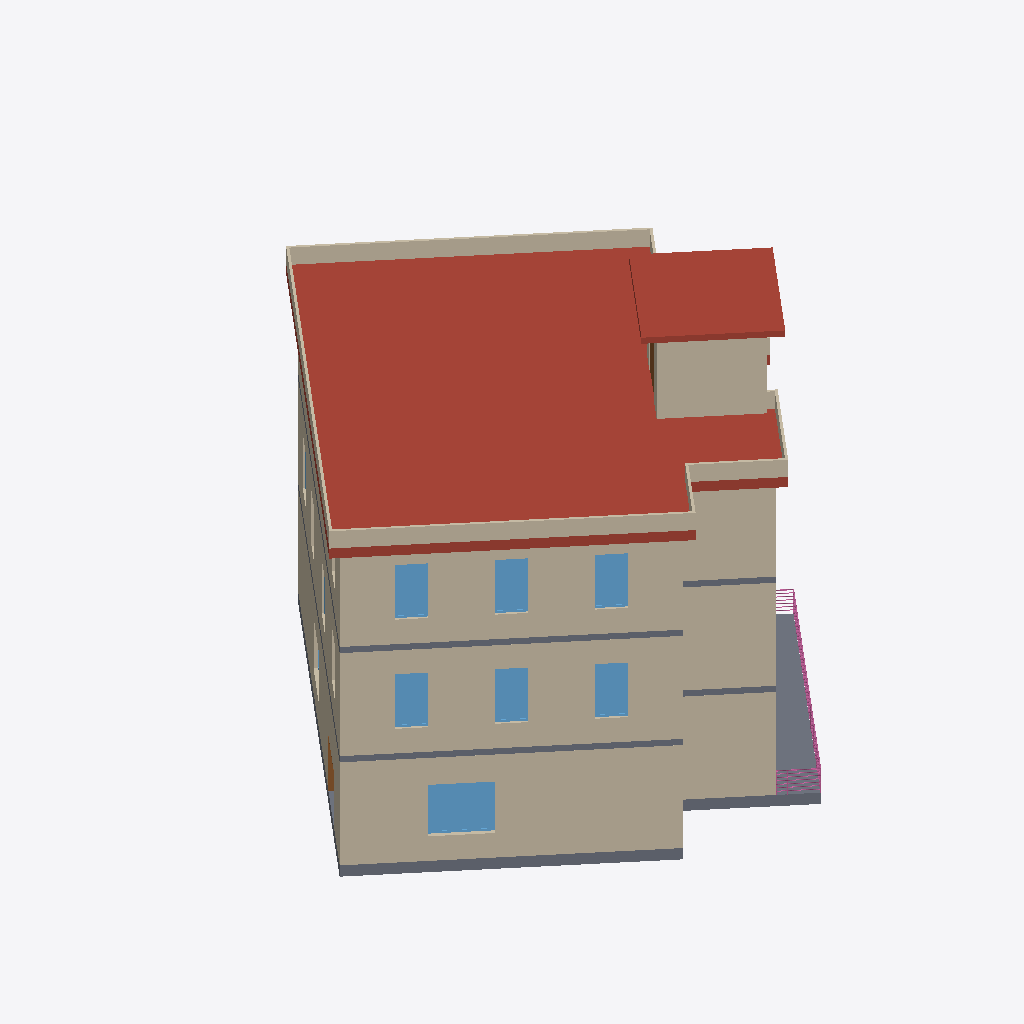
Isometric view of an IFC building model (IFC-SPF (STEP), schema IFC4, length unit millimetre), seen from the south-west, elements coloured by IFC class: 26 walls (beige), 9 windows (light blue), 3 slabs (grey), 2 roofs (red-brown), 2 doors (brown), 1 railing (pink).
Extent 19.3 m × 18.9 m × 15.6 m (x, y, z). Storeys (5): Level 1 at 0.00 m; Level 2 at 4.00 m; Level 3 at 8.00 m; Level 4 at 11.50 m; Level 6 at 15.00 m. Elements (115): 65 IfcWall, 27 IfcWindow, 17 IfcDoor, 3 IfcSlab, 2 IfcRoof, 1 IfcRailing.

HEADER;
FILE_DESCRIPTION(('ViewDefinition [DesignTransferView_V1.0]'),'2;1');
FILE_NAME('0001','2020-02-08T12:31:12',(''),(''),'The EXPRESS Data Manager Version 5.02.0100.07 : 28 Aug 2013','20180216_1515(x64) - Exporter 19.0.0.405 - Alternate UI 19.0.0.405','');
FILE_SCHEMA(('IFC4'));
ENDSEC;
DATA;
#108=IFCPROJECT('04XCdhzWXDtBhVSPPuhCyZ',#42,'0001',$,$,'Project Name','Project Status',(#99),#94);
#31615=IFCSITE('04XCdhzWXDtBhVSPPuhCyX',#42,'Default',$,'',#31614,$,$,.ELEMENT.,$,$,$,$,$);
#123=IFCBUILDING('04XCdhzWXDtBhVSPPuhCyY',#42,'CIB',$,$,#33,$,'CIB',.ELEMENT.,$,$,$);
#136=IFCBUILDINGSTOREY('04XCdhzWXDtBhVSPQ7KoNt',#42,'Level 1',$,$,#134,$,'Level 1',.ELEMENT.,0.0);
#142=IFCBUILDINGSTOREY('04XCdhzWXDtBhVSPQ7KoNL',#42,'Level 2',$,$,#141,$,'Level 2',.ELEMENT.,4000.0);
#148=IFCBUILDINGSTOREY('04XCdhzWXDtBhVSPQ7KoGx',#42,'Level 3',$,$,#147,$,'Level 3',.ELEMENT.,8000.0);
#154=IFCBUILDINGSTOREY('04XCdhzWXDtBhVSPQ7KoGO',#42,'Level 4',$,$,#153,$,'Level 4',.ELEMENT.,11500.0);
#166=IFCBUILDINGSTOREY('04XCdhzWXDtBhVSPQ7KpcK',#42,'Level 6',$,$,#165,$,'Level 6',.ELEMENT.,15000.0);
#8704=IFCROOF('0f_jxKQ1L7TQHBpe8ltUIh',#42,'Basic Roof:Roof - 155mm Insulation + Membrane + 150mm Concrete+ 50mm Cavity + 12.5mm Plaster board:275237',$,'Basic Roof:Roof - 155mm Insulation + Membrane + 150mm Concrete+ 50mm Cavity + 12.5mm Plaster board',#8700,$,'275237',.NOTDEFINED.);
#5946=IFCWALL('0mhevRo9r5X8JNSuTZMdK6',#42,'Basic Wall:Exterior_Wall - 101.6mm Brick + 203.2mm Concrete + 12.7mm Gypsum Plaster:262251',$,'Basic Wall:Exterior_Wall - 101.6mm Brick + 203.2mm Concrete + 12.7mm Gypsum Plaster:262423',#5905,#5942,'262251',.NOTDEFINED.);
#7287=IFCWALL('3IgqlyNZb9CR1JNQVbt_6H',#42,'Basic Wall:Exterior_Wall - 101.6mm Brick + 203.2mm Concrete + 12.7mm Gypsum Plaster:264259',$,'Basic Wall:Exterior_Wall - 101.6mm Brick + 203.2mm Concrete + 12.7mm Gypsum Plaster:262423',#7246,#7283,'264259',.NOTDEFINED.);
#8562=IFCWALL('0f_jxKQ1L7TQHBpe8ltVlN',#42,'Basic Wall:Exterior_Wall - 101.6mm Brick + 203.2mm Concrete + 12.7mm Gypsum Plaster:273497',$,'Basic Wall:Exterior_Wall - 101.6mm Brick + 203.2mm Concrete + 12.7mm Gypsum Plaster:262423',#8540,#8558,'273497',.NOTDEFINED.);
#9509=IFCROOF('3Tn8vdAOX0QxqbKYoVvsqi',#42,'Basic Roof:Generic Roof - 300mm:280736',$,'Basic Roof:Generic Roof - 300mm',#9505,$,'280736',.NOTDEFINED.);
#6282=IFCSLAB('3IgqlyNZb9CR1JNQVbt_lX',#42,'Floor:Floor - 200mm Sand + 200mm Concrete + 12.5mm Dampproofing:262707',$,'Floor:Floor - 200mm Sand + 200mm Concrete + 12.5mm Dampproofing',#6222,#6278,'262707',.FLOOR.);
#5746=IFCWALL('0mhevRo9r5X8JNSuTZNOhA',#42,'Basic Wall:Exterior_Wall - 101.6mm Brick + 203.2mm Concrete + 12.7mm Gypsum Plaster:262055',$,'Basic Wall:Exterior_Wall - 101.6mm Brick + 203.2mm Concrete + 12.7mm Gypsum Plaster:262423',#5703,#5742,'262055',.NOTDEFINED.);
#7087=IFCWALL('3IgqlyNZb9CR1JNQVbt_7f',#42,'Basic Wall:Exterior_Wall - 101.6mm Brick + 203.2mm Concrete + 12.7mm Gypsum Plaster:264251',$,'Basic Wall:Exterior_Wall - 101.6mm Brick + 203.2mm Concrete + 12.7mm Gypsum Plaster:262423',#7044,#7083,'264251',.NOTDEFINED.);
#9365=IFCWALL('0NETAEud13PQlR7K7gJ4ov',#42,'Basic Wall:Exterior_Wall - 101.6mm Brick + 203.2mm Concrete + 12.7mm Gypsum Plaster:280220',$,'Basic Wall:Exterior_Wall - 101.6mm Brick + 203.2mm Concrete + 12.7mm Gypsum Plaster:262423',#9343,#9361,'280220',.NOTDEFINED.);
#9801=IFCWALL('3Tn8vdAOX0QxqbKYoVvs_C',#42,'Basic Wall:Parapet Wal _ 90mm Brickl:281088',$,'Basic Wall:Parapet Wal _ 90mm Brickl:280779',#9779,#9797,'281088',.NOTDEFINED.);
#10530=IFCWALL('3Tn8vdAOX0QxqbKYoVvsZJ',#42,'Basic Wall:Parapet Wal _ 90mm Brickl:281951',$,'Basic Wall:Parapet Wal _ 90mm Brickl:280779',#10508,#10526,'281951',.NOTDEFINED.);
#8400=IFCWALL('0f_jxKQ1L7TQHBpe8ltVya',#42,'Basic Wall:Exterior_Wall - 101.6mm Brick + 203.2mm Concrete + 12.7mm Gypsum Plaster:272554',$,'Basic Wall:Exterior_Wall - 101.6mm Brick + 203.2mm Concrete + 12.7mm Gypsum Plaster:262423',#8378,#8396,'272554',.NOTDEFINED.);
#7385=IFCWALL('3IgqlyNZb9CR1JNQVbt_6L',#42,'Basic Wall:Exterior_Wall - 101.6mm Brick + 203.2mm Concrete + 12.7mm Gypsum Plaster:264263',$,'Basic Wall:Exterior_Wall - 101.6mm Brick + 203.2mm Concrete + 12.7mm Gypsum Plaster:262423',#7346,#7381,'264263',.NOTDEFINED.);
#6044=IFCWALL('0mhevRo9r5X8JNSuTZMdNm',#42,'Basic Wall:Exterior_Wall - 101.6mm Brick + 203.2mm Concrete + 12.7mm Gypsum Plaster:262301',$,'Basic Wall:Exterior_Wall - 101.6mm Brick + 203.2mm Concrete + 12.7mm Gypsum Plaster:262423',#6005,#6040,'262301',.NOTDEFINED.);
#23931=IFCWINDOW('2rvVZuy3X0l9ATwUENTYQY',#42,'Fenstertür 2-flg - Sprossen:Fenstertür 2-flg - Sprossen:301281',$,'Fenstertür 2-flg - Sprossen',#33448,#23924,'301281',1885.0,2010.0,.WINDOW.,.NOTDEFINED.,$);
#7987=IFCSLAB('2a$_lJKf9C38$j063RW0KD',#42,'Floor:Slab - 12.5mm Plaster Board + 200mm Concrete + 12.5mm Damp Proofing:270332',$,'Floor:Slab - 12.5mm Plaster Board + 200mm Concrete + 12.5mm Damp Proofing',#7918,#7983,'270332',.FLOOR.);
#7513=IFCSLAB('3IgqlyNZb9CR1JNQVbt_5i',#42,'Floor:Slab - 12.5mm Plaster Board + 200mm Concrete + 12.5mm Damp Proofing:264382',$,'Floor:Slab - 12.5mm Plaster Board + 200mm Concrete + 12.5mm Damp Proofing',#7444,#7509,'264382',.FLOOR.);
#9963=IFCWALL('3Tn8vdAOX0QxqbKYoVvs$b',#42,'Basic Wall:Parapet Wal _ 90mm Brickl:281193',$,'Basic Wall:Parapet Wal _ 90mm Brickl:280779',#9941,#9959,'281193',.NOTDEFINED.);
#25018=IFCWINDOW('2rvVZuy3X0l9ATwUENTXtm',#42,'Fenstertür 1-flg - Sprossen:63.5 x 2.135:304051',$,'63.5 x 2.135',#33830,#25011,'304051',2000.0,1010.0,.WINDOW.,.NOTDEFINED.,$);
#25090=IFCWINDOW('2rvVZuy3X0l9ATwUENTXsO',#42,'Fenstertür 1-flg - Sprossen:63.5 x 2.135:304091',$,'63.5 x 2.135',#33868,#25083,'304091',2000.0,1010.0,.WINDOW.,.NOTDEFINED.,$);
#25162=IFCWINDOW('2rvVZuy3X0l9ATwUENTXfh',#42,'Fenstertür 1-flg - Sprossen:63.5 x 2.135:304168',$,'63.5 x 2.135',#33906,#25155,'304168',2000.0,1010.0,.WINDOW.,.NOTDEFINED.,$);
#25887=IFCWINDOW('0uUHcDv$52GPXRv8oFn4DC',#42,'Fenstertür 1-flg - Sprossen:63.5 x 2.135:304816',$,'63.5 x 2.135',#34374,#25880,'304816',2000.0,1010.0,.WINDOW.,.NOTDEFINED.,$);
#25815=IFCWINDOW('0uUHcDv$52GPXRv8oFn4E0',#42,'Fenstertür 1-flg - Sprossen:63.5 x 2.135:304764',$,'63.5 x 2.135',#34336,#25808,'304764',2000.0,1010.0,.WINDOW.,.NOTDEFINED.,$);
#25959=IFCWINDOW('0uUHcDv$52GPXRv8oFn4C4',#42,'Fenstertür 1-flg - Sprossen:63.5 x 2.135:304888',$,'63.5 x 2.135',#34412,#25952,'304888',2000.0,1010.0,.WINDOW.,.NOTDEFINED.,$);
#9671=IFCWALL('3Tn8vdAOX0QxqbKYoVvsmp',#42,'Basic Wall:Parapet Wal _ 90mm Brickl:281023',$,'Basic Wall:Parapet Wal _ 90mm Brickl:280779',#9649,#9667,'281023',.NOTDEFINED.);
#31518=IFCRAILING('0Cm08F7HTE2R5zilQC$IpH',#42,'Railing:900mm Pipe:305663',$,'Railing:900mm Pipe',#26670,#31515,'305663',.NOTDEFINED.);
#8643=IFCWALL('0f_jxKQ1L7TQHBpe8ltVim',#42,'Basic Wall:Exterior_Wall - 101.6mm Brick + 203.2mm Concrete + 12.7mm Gypsum Plaster:273598',$,'Basic Wall:Exterior_Wall - 101.6mm Brick + 203.2mm Concrete + 12.7mm Gypsum Plaster:262423',#8621,#8639,'273598',.NOTDEFINED.);
#5846=IFCWALL('0mhevRo9r5X8JNSuTZNOgs',#42,'Basic Wall:Exterior_Wall - 101.6mm Brick + 203.2mm Concrete + 12.7mm Gypsum Plaster:262107',$,'Basic Wall:Exterior_Wall - 101.6mm Brick + 203.2mm Concrete + 12.7mm Gypsum Plaster:262423',#5805,#5842,'262107',.NOTDEFINED.);
#7187=IFCWALL('3IgqlyNZb9CR1JNQVbt_7j',#42,'Basic Wall:Exterior_Wall - 101.6mm Brick + 203.2mm Concrete + 12.7mm Gypsum Plaster:264255',$,'Basic Wall:Exterior_Wall - 101.6mm Brick + 203.2mm Concrete + 12.7mm Gypsum Plaster:262423',#7146,#7183,'264255',.NOTDEFINED.);
#9282=IFCWALL('0NETAEud13PQlR7K7gJ4n_',#42,'Basic Wall:Exterior_Wall - 101.6mm Brick + 203.2mm Concrete + 12.7mm Gypsum Plaster:280155',$,'Basic Wall:Exterior_Wall - 101.6mm Brick + 203.2mm Concrete + 12.7mm Gypsum Plaster:262423',#9260,#9278,'280155',.NOTDEFINED.);
#8319=IFCWALL('0f_jxKQ1L7TQHBpe8ltV$s',#42,'Basic Wall:Exterior_Wall - 101.6mm Brick + 203.2mm Concrete + 12.7mm Gypsum Plaster:272504',$,'Basic Wall:Exterior_Wall - 101.6mm Brick + 203.2mm Concrete + 12.7mm Gypsum Plaster:262423',#8297,#8315,'272504',.NOTDEFINED.);
#8481=IFCWALL('0f_jxKQ1L7TQHBpe8ltVwM',#42,'Basic Wall:Exterior_Wall - 101.6mm Brick + 203.2mm Concrete + 12.7mm Gypsum Plaster:272664',$,'Basic Wall:Exterior_Wall - 101.6mm Brick + 203.2mm Concrete + 12.7mm Gypsum Plaster:262423',#8459,#8477,'272664',.NOTDEFINED.);
#10044=IFCWALL('3Tn8vdAOX0QxqbKYoVvsyc',#42,'Basic Wall:Parapet Wal _ 90mm Brickl:281258',$,'Basic Wall:Parapet Wal _ 90mm Brickl:280779',#10022,#10040,'281258',.NOTDEFINED.);
#9882=IFCWALL('3Tn8vdAOX0QxqbKYoVvs_X',#42,'Basic Wall:Parapet Wal _ 90mm Brickl:281133',$,'Basic Wall:Parapet Wal _ 90mm Brickl:280779',#9860,#9878,'281133',.NOTDEFINED.);
#21144=IFCDOOR('2rvVZuy3X0l9ATwUENTiYj',#42,'M_Door-Interior-Double-Full Glass-Wood:1800 x 2000mm:292590',$,'1800 x 2000mm',#33486,#21137,'292590',2025.0,1850.0,.DOOR.,.NOTDEFINED.,$);
#13221=IFCDOOR('2rvVZuy3X0l9ATwUENTjbi',#42,'M_Door-Passage-Double-Flush:1700 x 2000mm:288559',$,'1700 x 2000mm',#34642,#13214,'288559',2100.0,1800.0,.DOOR.,.NOTDEFINED.,$);
#10125=IFCWALL('3Tn8vdAOX0QxqbKYoVvsxQ',#42,'Basic Wall:Parapet Wal _ 90mm Brickl:281430',$,'Basic Wall:Parapet Wal _ 90mm Brickl:280779',#10103,#10121,'281430',.NOTDEFINED.);
#10449=IFCWALL('3Tn8vdAOX0QxqbKYoVvsY3',#42,'Basic Wall:Parapet Wal _ 90mm Brickl:281871',$,'Basic Wall:Parapet Wal _ 90mm Brickl:280779',#10427,#10445,'281871',.NOTDEFINED.);
#4980=IFCWALL('0mhevRo9r5X8JNSuTZNOZH',#42,'Basic Wall:Exterior_Wall - 101.6mm Brick + 203.2mm Concrete + 12.7mm Gypsum Plaster:261564',$,'Basic Wall:Exterior_Wall - 101.6mm Brick + 203.2mm Concrete + 12.7mm Gypsum Plaster:262423',#4930,#4976,'261564',.NOTDEFINED.);
#6477=IFCWALL('3IgqlyNZb9CR1JNQVbt_7A',#42,'Basic Wall:Exterior_Wall - 101.6mm Brick + 203.2mm Concrete + 12.7mm Gypsum Plaster:264216',$,'Basic Wall:Exterior_Wall - 101.6mm Brick + 203.2mm Concrete + 12.7mm Gypsum Plaster:262423',#6434,#6473,'264216',.NOTDEFINED.);
#10206=IFCWALL('3Tn8vdAOX0QxqbKYoVvscY',#42,'Basic Wall:Parapet Wal _ 90mm Brickl:281646',$,'Basic Wall:Parapet Wal _ 90mm Brickl:280779',#10184,#10202,'281646',.NOTDEFINED.);
#25306=IFCWINDOW('2rvVZuy3X0l9ATwUENTXhZ',#42,'Fenstertür 1-flg - Sprossen:63.5 x 2.135:304288',$,'63.5 x 2.135',#33984,#25299,'304288',2000.0,1010.0,.WINDOW.,.NOTDEFINED.,$);
#25450=IFCWINDOW('2rvVZuy3X0l9ATwUENTXjw',#42,'Fenstertür 1-flg - Sprossen:63.5 x 2.135:304441',$,'63.5 x 2.135',#34060,#25443,'304441',2000.0,1010.0,.WINDOW.,.NOTDEFINED.,$);
ENDSEC;